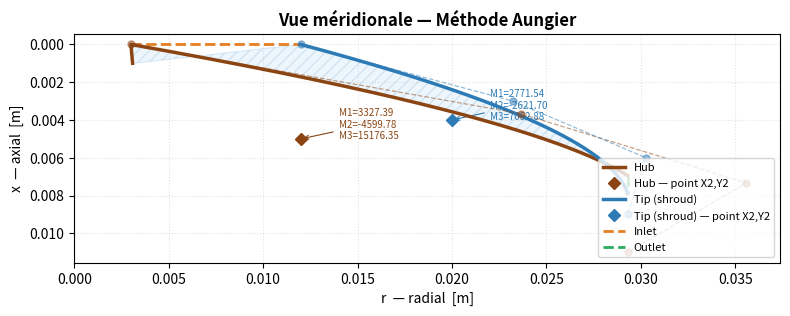

The matplotlib source for this figure:
"""
meridional_channel.py
---------------------
Construction et visualisation du canal méridional (hub & tip)
d'un impeller centrifuge dans le plan (x, r).

Méthode Aungier (Centrifugal Compressors, 2000)
───────────────────────────────────────────────
La courbe est une Bézier cubique dont les points de contrôle intérieurs
sont calculés analytiquement pour satisfaire simultanément :
  - tangente imposée en P1  (angle alpha1 → Y1' = tan(alpha1))
  - tangente imposée en P3  (angle alpha3 → Y3' = tan(alpha3))
  - passage exact par un point intermédiaire (X2, Y2)

Les coefficients M1, M2, M3 (dérivées secondes aux nœuds) sont calculés
par les formules d'Aungier, puis convertis en bras de contrôle Bézier.

Segments droits optionnels de longueur L1 (inlet) et L3 (outlet) peuvent
précéder / suivre la Bézier, dans la direction des tangentes imposées.
"""

from __future__ import annotations

import numpy as np
import matplotlib.pyplot as plt
from math import comb

# ─────────────────────────────────────────────
#  Bézier d'ordre n  (Bernstein général)
# ─────────────────────────────────────────────

def _bernstein(n: int, k: int, t: np.ndarray) -> np.ndarray:
    """B_k^n(t) = C(n,k) * t^k * (1-t)^(n-k)."""
    return comb(n, k) * (t ** k) * ((1 - t) ** (n - k))


def _bezier_order_n(P: np.ndarray, t: np.ndarray) -> np.ndarray:
    """
    Évalue une Bézier d'ordre n (n+1 points de contrôle P).

    P : (n+1, 2)  t : (m,)  →  retourne (m, 2)
    """
    n   = len(P) - 1
    pts = np.zeros((len(t), 2))
    for k in range(n + 1):
        pts += _bernstein(n, k, t)[:, None] * P[k]
    return pts


# ─────────────────────────────────────────────
#  Formules d'Aungier : M1, M2, M3
# ─────────────────────────────────────────────

def _aungier_bezier_ctrl(
    X1: float, Y1: float, dY1: float,
    X2: float, Y2: float,
    X3: float, Y3: float, dY3: float,
) -> np.ndarray:
    """
    Calcule les 4 points de contrôle d'une Bézier cubique selon Aungier
    (Centrifugal Compressors, 2000).

    La cubique passe par (X1,Y1) et (X3,Y3) avec tangentes imposées
    dY1 = Y1' = tan(alpha1) et dY3 = Y3' = tan(alpha3),
    et passe exactement par le point intermédiaire (X2, Y2).

    Formules Aungier
    ────────────────
    M2 =   6*(Y3-Y2) / [(X3-X2)*(X3-X1)]
         - 6*(Y2-Y1) / [(X2-X1)*(X3-X1)]
         + 2*(dY1-dY3)  / (X3-X1)

    M1 =   3*(Y2-Y1)/(X2-X1)²  -  3*dY1/(X2-X1)  -  M2/2

    M3 = - 3*(Y3-Y2)/(X3-X2)²  +  3*dY3/(X3-X2)  -  M2/2

    Les bras de contrôle intérieurs de la Bézier cubique sont ensuite :
        P1 = P0 + (X2-X1)/3 * [1, dY1 + M1*(X2-X1)/3]  (approx. linéaire)
        P2 = P3 - (X3-X2)/3 * [1, dY3 + M3*(X3-X2)/3]

    Note : M1, M2, M3 sont les dérivées secondes d(²Y)/dX² aux trois
    nœuds — ils servent à positionner P1 et P2 de façon à honorer
    simultanément les deux tangentes ET le point de passage (X2,Y2).

    Paramètres
    ----------
    X1, Y1, dY1 : point de départ et tangente (dY/dX)
    X2, Y2      : point intermédiaire de passage
    X3, Y3, dY3 : point d'arrivée et tangente (dY/dX)

    Retourne
    --------
    ctrl : (4, 2) ndarray  [P0, P1, P2, P3]
    """
    # ── Dérivées secondes aux nœuds (formules Aungier) ────────────────
    M2 = (  6.0 * (Y3 - Y2) / ((X3 - X2) * (X3 - X1))
           - 6.0 * (Y2 - Y1) / ((X2 - X1) * (X3 - X1))
           + 2.0 * (dY1 - dY3) / (X3 - X1) )

    M1 = (  3.0 * (Y2 - Y1) / (X2 - X1) ** 2
           - 3.0 * dY1       / (X2 - X1)
           - M2 / 2.0 )

    M3 = ( -3.0 * (Y3 - Y2) / (X3 - X2) ** 2
           + 3.0 * dY3       / (X3 - X2)
           - M2 / 2.0 )

    # ── Conversion en points de contrôle Bézier cubique ───────────────
    # Pour une Bézier cubique B(t) avec t ∈ [0,1] paramétré par X :
    #   B'(0)  = 3*(P1-P0) / (X3-X1)  →  P1 = P0 + h13/3 * [1, dY1']
    #   B'(1)  = 3*(P3-P2) / (X3-X1)  →  P2 = P3 - h13/3 * [1, dY3']
    # où dY1' et dY3' tiennent compte des corrections de courbure M1/M3.
    h12 = X2 - X1
    h23 = X3 - X2
    h13 = X3 - X1

    # Pentes corrigées aux extrémités (dérivée première incluant M)
    dY1_corr = dY1 + M1 * h12 / 3.0
    dY3_corr = dY3 - M3 * h23 / 3.0

    P0 = np.array([X1, Y1])
    P3 = np.array([X3, Y3])
    P1 = P0 + (h13 / 3.0) * np.array([1.0, dY1_corr])
    P2 = P3 - (h13 / 3.0) * np.array([1.0, dY3_corr])

    return np.array([P0, P1, P2, P3]), (M1, M2, M3)


# ─────────────────────────────────────────────
#  Segments droits optionnels
# ─────────────────────────────────────────────

def _straight_segment(
    origin: np.ndarray,
    angle_deg: float,
    length: float,
    n: int,
    direction: float = 1.0,
) -> np.ndarray:
    """
    Génère n points sur un segment droit depuis `origin`.

    direction = +1 : depuis origin vers l'avant
    direction = -1 : depuis origin vers l'arrière (segment d'outlet)
    """
    dx = direction * length * np.cos(np.radians(angle_deg))
    dr = direction * length * np.sin(np.radians(angle_deg))
    s  = np.linspace(0.0, 1.0, n)
    xs = origin[0] + s * dx
    rs = origin[1] + s * dr
    return np.column_stack([xs, rs])


# ─────────────────────────────────────────────
#  Clipping à r = r_target
# ─────────────────────────────────────────────

def _clip_contour_at_r(pts: np.ndarray, r_target: float) -> tuple[np.ndarray, float]:
    """
    Clip un contour (m, 2) en (x, r) à r = r_target.
    Suppose r monotone croissant.
    Retourne (contour clippé, x à l'intersection).
    """
    r   = pts[:, 1]
    x   = pts[:, 0]
    idx = np.clip(np.searchsorted(r, r_target), 1, len(r) - 1)
    r0, r1 = r[idx - 1], r[idx]
    x0, x1 = x[idx - 1], x[idx]
    frac    = (r_target - r0) / (r1 - r0) if (r1 - r0) > 1e-14 else 0.0
    x_cross = float(x0 + frac * (x1 - x0))
    return np.vstack([pts[:idx], [[x_cross, r_target]]]), x_cross


# ─────────────────────────────────────────────
#  Construction du canal méridional
# ─────────────────────────────────────────────

def build_meridional_channel(
    # Points de passage
    X1: float, Y1: float,      # point de départ  (inlet de la Bézier)
    X2: float, Y2: float,      # point intermédiaire imposé
    X3: float, Y3: float,      # point d'arrivée  (outlet de la Bézier)
    # Tangentes aux extrémités [degrés]
    alpha1_deg: float,         # angle à l'inlet  → dY1 = tan(alpha1)
    alpha3_deg: float,         # angle à l'outlet → dY3 = tan(alpha3)
    # Segments droits optionnels
    L1: float = 0.0,           # longueur du segment droit à l'inlet  (0 = absent)
    L3: float = 0.0,           # longueur du segment droit à l'outlet (0 = absent)
    # Clipping outlet
    r_out: float | None = None,  # si fourni, clip le contour à r = r_out
    # Discrétisation
    n_points: int = 600,
) -> dict:
    """
    Construit un contour méridional par la méthode d'Aungier :
    segment droit L1 + Bézier cubique (passant par X2,Y2) + segment droit L3.

    Les tangentes sont imposées aux deux extrémités de la Bézier.
    Les coefficients M1, M2, M3 sont calculés analytiquement pour garantir
    le passage exact par (X2, Y2).

    Paramètres
    ----------
    X1, Y1       : point de départ de la Bézier  (= fin du segment L1)
    X2, Y2       : point intermédiaire de passage
    X3, Y3       : point d'arrivée de la Bézier  (= début du segment L3)
    alpha1_deg   : angle de tangente à l'inlet [°]   (dY/dX = tan(alpha1))
    alpha3_deg   : angle de tangente à l'outlet [°]
    L1           : longueur du segment droit inlet  [même unité que X, Y]
    L3           : longueur du segment droit outlet
    r_out        : rayon de clipping (optionnel)
    n_points     : nombre de points de discrétisation

    Retourne
    --------
    dict :
        "contour"    – (m, 2)   contour complet (L1 + Bézier + L3, clippé si r_out)
        "bezier"     – (m, 2)   partie Bézier seule
        "ctrl"       – (4, 2)   points de contrôle Bézier
        "M1","M2","M3"          dérivées secondes aux nœuds (scalaires)
        "seg_inlet"  – (m, 2) | None   segment droit inlet
        "seg_outlet" – (m, 2) | None   segment droit outlet
        "x_out"      – float | None    x à l'intersection r_out
    """
    dY1 = np.tan(np.radians(alpha1_deg))
    dY3 = np.tan(np.radians(alpha3_deg))

    # ── Points de contrôle Bézier ──────────────────────────────────────
    ctrl, (M1, M2, M3) = _aungier_bezier_ctrl(
        X1, Y1, dY1,
        X2, Y2,
        X3, Y3, dY3,
    )

    # ── Courbe Bézier ──────────────────────────────────────────────────
    t_bez  = np.linspace(0.0, 1.0, n_points)
    bezier = _bezier_order_n(ctrl, t_bez)

    # ── Segments droits optionnels ─────────────────────────────────────
    n_seg  = max(10, n_points // 20)

    seg_inlet = None
    if L1 > 0.0:
        end_inlet = np.array([X1, Y1])
        seg_inlet = _straight_segment(end_inlet, alpha1_deg, -L1, n_seg, direction=-1.0)
        seg_inlet = seg_inlet[::-1]   # ordre : loin → P1

    seg_outlet = None
    if L3 > 0.0:
        start_outlet = np.array([X3, Y3])
        seg_outlet   = _straight_segment(start_outlet, alpha3_deg, L3, n_seg)

    # ── Assemblage ────────────────────────────────────────────────────
    parts = []
    if seg_inlet  is not None: parts.append(seg_inlet)
    parts.append(bezier)
    if seg_outlet is not None: parts.append(seg_outlet)
    contour = np.vstack(parts)

    # ── Clipping ──────────────────────────────────────────────────────
    x_out = None
    if r_out is not None:
        contour, x_out = _clip_contour_at_r(contour, r_out)

    return {
        "contour":    contour,
        "bezier":     bezier,
        "ctrl":       ctrl,
        "M1": M1, "M2": M2, "M3": M3,
        "seg_inlet":  seg_inlet,
        "seg_outlet": seg_outlet,
        "x_out":      x_out,
        "X1": X1, "Y1": Y1,
        "X2": X2, "Y2": Y2,
        "X3": X3, "Y3": Y3,
        "alpha1_deg": alpha1_deg,
        "alpha3_deg": alpha3_deg,
    }


# ─────────────────────────────────────────────
#  Visualisation
# ─────────────────────────────────────────────

def plot_meridional(
    hub:        dict,
    tip:        dict,
    show_ctrl:  bool = True,
    show_annot: bool = True,
    title:      str  = "Vue méridionale — Méthode Aungier",
    ax:         plt.Axes | None = None,
) -> plt.Figure:
    """
    Trace les contours hub et tip dans le plan méridional (r horizontal,
    x axial, axe y inversé — inlet en haut).

    hub, tip : dicts retournés par build_meridional_channel()
    """
    if ax is None:
        fig, ax = plt.subplots(figsize=(8, 7))
    else:
        fig = ax.get_figure()

    def _plot_contour(geo, color, label):
        cnt  = geo["contour"]
        ctrl = geo["ctrl"]
        ax.plot(cnt[:, 1], cnt[:, 0], color=color, lw=2.5,
                label=label, zorder=4)
        # point intermédiaire imposé
        ax.plot(geo["Y2"], geo["X2"], "D", color=color,
                ms=6, zorder=6, label=f"{label} — point X2,Y2")
        if show_ctrl:
            ax.plot(ctrl[:, 1], ctrl[:, 0], "o--", color=color,
                    lw=0.9, ms=5, alpha=0.5, zorder=5)

    _plot_contour(hub, "#8B4513", "Hub")
    _plot_contour(tip, "#2c7bb6", "Tip (shroud)")

    # Passage fluide
    h_cnt = hub["contour"]
    t_cnt = tip["contour"]
    pass_r = np.concatenate([h_cnt[:, 1], t_cnt[::-1, 1]])
    pass_x = np.concatenate([h_cnt[:, 0], t_cnt[::-1, 0]])
    ax.fill(pass_r, pass_x, color="#dceefb", alpha=0.5, zorder=1)
    ax.fill(pass_r, pass_x, hatch="///", facecolor="none",
            edgecolor="#aac8e0", lw=0.4, alpha=0.4, zorder=2)

    # Inlet
    ax.plot([hub["Y1"], tip["Y1"]], [hub["X1"], tip["X1"]],
            color="#e67e22", lw=2.0, ls="--", label="Inlet", zorder=3)
    # Outlet
    ax.plot([hub["contour"][-1, 1], tip["contour"][-1, 1]],
            [hub["contour"][-1, 0], tip["contour"][-1, 0]],
            color="#27ae60", lw=2.0, ls="--", label="Outlet", zorder=3)

    # Axe de rotation
    ax.axvline(0, color="#ccc", lw=0.8, ls=":", zorder=0)

    if show_annot:
        for geo, color in [(hub, "#8B4513"), (tip, "#2c7bb6")]:
            ax.annotate(
                f"M1={geo['M1']:.2f}\nM2={geo['M2']:.2f}\nM3={geo['M3']:.2f}",
                xy=(geo["Y2"], geo["X2"]),
                xytext=(geo["Y2"] + 0.002, geo["X2"]),
                fontsize=7, color=color,
                arrowprops=dict(arrowstyle="->", color=color, lw=0.8),
            )

    ax.set_xlabel("r  — radial  [m]")
    ax.set_ylabel("x  — axial  [m]")
    ax.set_title(title, fontsize=12, fontweight="bold")
    ax.set_xlim(left=0)
    ax.invert_yaxis()
    ax.set_aspect("equal")
    ax.legend(loc="lower right", fontsize=8, framealpha=0.8)
    ax.grid(True, ls=":", alpha=0.35)
    fig.tight_layout()
    return fig

# ─────────────────────────────────────────────
#  Exemple d'utilisation
# ─────────────────────────────────────────────

if __name__ == "__main__":

    hub = build_meridional_channel(
        X1=0.000, Y1=0.003,
        X2=0.005, Y2=0.012,
        X3=0.011, Y3=0.0293,
        alpha1_deg=5.0,
        alpha3_deg=88.0,
        L1=0.001, L3=0.01,
        r_out=0.0293,
        n_points=600,
    )

    tip = build_meridional_channel(
        X1=0.000, Y1=0.012,
        X2=0.004, Y2=0.020,
        X3=0.009, Y3=0.0293,
        alpha1_deg=3.0,
        alpha3_deg=85.0,
        L1=0.0, L3=0.0,
        r_out=0.0293,
        n_points=600,
    )

    print(f"Hub  — M1={hub['M1']:.3f}  M2={hub['M2']:.3f}  M3={hub['M3']:.3f}")
    print(f"Tip  — M1={tip['M1']:.3f}  M2={tip['M2']:.3f}  M3={tip['M3']:.3f}")

    fig = plot_meridional(hub, tip, show_ctrl=True, show_annot=True)

    plt.show()
